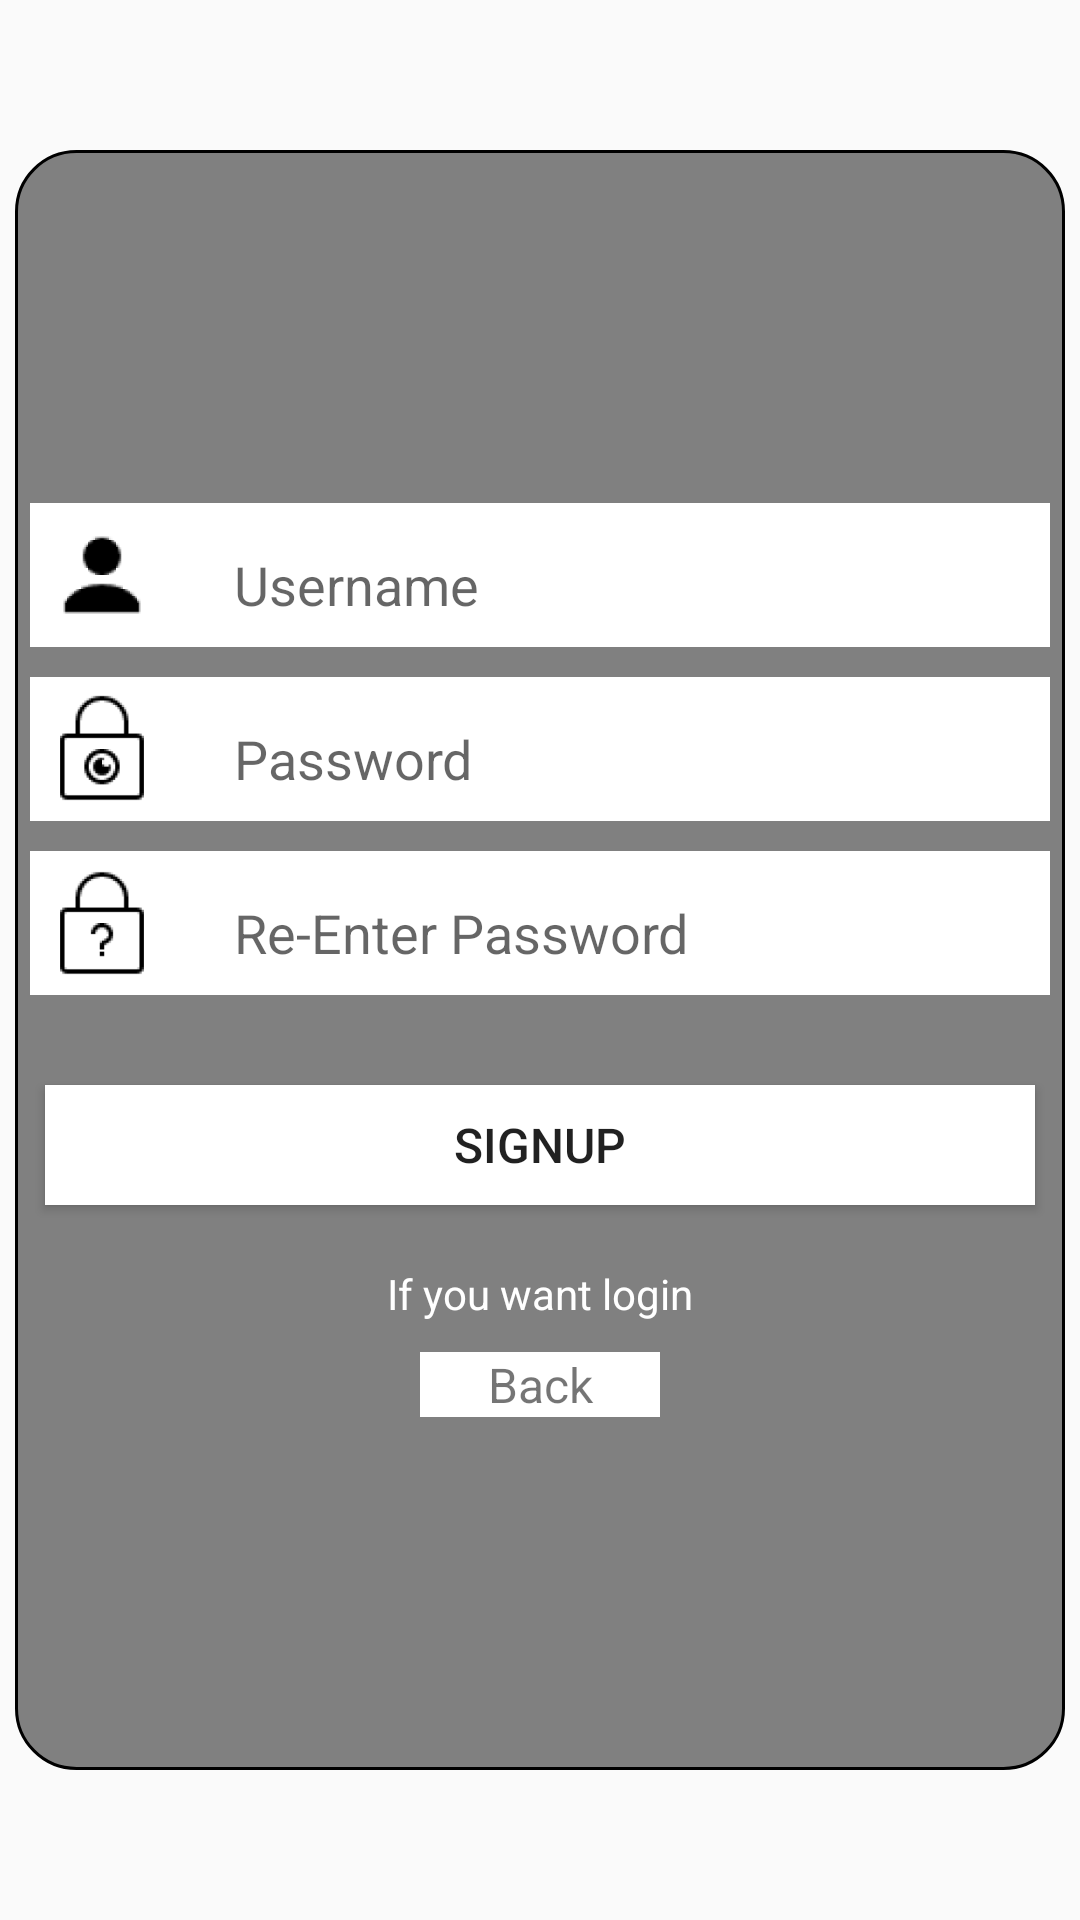

This screen was rendered from an Android layout file. Write that file and the resources it references.
<!-- AndroidManifest.xml: application theme AppTheme -->
<!-- res/layout/new_account.xml -->
<LinearLayout xmlns:android="http://schemas.android.com/apk/res/android"
    xmlns:tools="http://schemas.android.com/tools"
    android:layout_width="match_parent"
    android:layout_height="match_parent"
    android:orientation="vertical"
    tools:context="com.gabzil.focuslite.NewAccount">

    <LinearLayout
        android:layout_width="match_parent"
        android:layout_height="match_parent"
        android:orientation="vertical"
        android:layout_marginTop="50dp"
        android:layout_marginBottom="50dp"
        android:layout_marginLeft="5dp"
        android:layout_marginRight="5dp"
        android:background="@drawable/curve"
        android:gravity="center">

        <LinearLayout
            android:layout_width="match_parent"
            android:layout_height="wrap_content"
            android:layout_marginLeft="5dp"
            android:layout_marginRight="5dp"
            android:background="#FFFFFF"
            android:layout_marginBottom="10dp">
            <ImageView
                android:layout_width="wrap_content"
                android:layout_height="wrap_content"
                android:src="@mipmap/ic_user"/>
            <EditText
                android:id="@+id/username"
                android:layout_width="fill_parent"
                android:layout_height="wrap_content"
                android:layout_marginLeft="10dp"
                android:layout_marginRight="10dp"
                android:hint="Username"
                android:background="#FFFFFF"
                android:layout_marginTop="10dp"
                android:paddingTop="5dp"
                android:paddingLeft="10dp"
                android:paddingBottom="5dp"
                android:paddingRight="5dp"/>
        </LinearLayout>

        <LinearLayout
            android:layout_width="match_parent"
            android:layout_height="wrap_content"
            android:layout_marginLeft="5dp"
            android:layout_marginRight="5dp"
            android:background="#FFFFFF"
            android:layout_marginBottom="10dp">
            <ImageView
                android:layout_width="wrap_content"
                android:layout_height="wrap_content"
                android:src="@mipmap/ic_password"/>
            <EditText
                android:id="@+id/password"
                android:layout_width="fill_parent"
                android:layout_height="wrap_content"
                android:layout_marginLeft="10dp"
                android:layout_marginRight="10dp"
                android:hint="Password"
                android:inputType="textPassword"
                android:background="#FFFFFF"
                android:layout_marginTop="10dp"
                android:paddingTop="5dp"
                android:paddingLeft="10dp"
                android:paddingBottom="5dp"
                android:paddingRight="5dp"/>
        </LinearLayout>

        <LinearLayout
            android:layout_width="match_parent"
            android:layout_height="wrap_content"
            android:layout_marginLeft="5dp"
            android:layout_marginRight="5dp"
            android:background="#FFFFFF"
            android:layout_marginBottom="10dp">
            <ImageView
                android:layout_width="wrap_content"
                android:layout_height="wrap_content"
                android:src="@mipmap/ic_repassword"/>
            <EditText
                android:id="@+id/re_password"
                android:layout_width="fill_parent"
                android:layout_height="wrap_content"
                android:layout_marginLeft="10dp"
                android:layout_marginRight="10dp"
                android:hint="Re-Enter Password"
                android:inputType="textPassword"
                android:background="#FFFFFF"
                android:layout_marginTop="10dp"
                android:paddingTop="5dp"
                android:paddingLeft="10dp"
                android:paddingBottom="5dp"
                android:paddingRight="5dp" />
        </LinearLayout>


        <Button
            android:id="@+id/signup_btn"
            android:layout_width="match_parent"
            android:layout_height="40dp"
            android:layout_gravity="center"
            android:layout_marginTop="20dp"
            android:layout_marginLeft="10dp"
            android:layout_marginRight="10dp"
            android:text="SignUp"
            android:textSize="16dp"
            android:background="#ffffff"/>

        <TextView
            android:id="@+id/text1"
            android:layout_width="wrap_content"
            android:layout_height="wrap_content"
            android:layout_gravity="center"
            android:layout_marginTop="20dp"
            android:text="If you want login"
            android:textColor="#FFFFFF"/>

        <TextView
            android:id="@+id/login"
            android:layout_width="80dp"
            android:layout_height="wrap_content"
            android:layout_marginTop="10dp"
            android:gravity="center"
            android:background="#ffffff"
            android:textSize="16dp"
            android:text="Back"
            android:clickable="true"/>

    </LinearLayout>

</LinearLayout>
<!-- resources referenced by this layout -->
<resources>
  <!-- drawable curve (drawable) -->
  <?xml version="1.0" encoding="utf-8"?>
  <layer-list xmlns:android="http://schemas.android.com/apk/res/android"
      android:layout_width="match_parent"
      android:layout_height="wrap_content">
  
      <item>
  
          <shape>
  
              <solid android:color="#808080"/>
  
              <stroke
                  android:width="1dip"
                  android:color="#000000" />
  
              <corners android:radius="20dip" />
          </shape>
      </item>
  </layer-list>
  <!-- mipmap ic_password: png bitmap (mipmap-hdpi, 1139 bytes) -->
  <!-- mipmap ic_repassword: png bitmap (mipmap-hdpi, 924 bytes) -->
  <!-- mipmap ic_user: png bitmap (mipmap-hdpi, 760 bytes) -->
  <style name="AppTheme" parent="Theme.AppCompat.Light.DarkActionBar">
          
      </style>
</resources>
